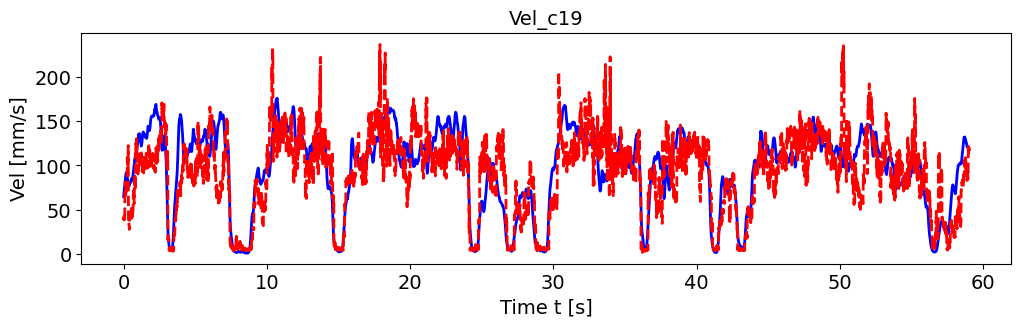

The table this chart was drawn from, first rows:
, pred_vel, pred_vel_x, pred_vel_y, label_vel, label_vel_x, label_vel_y
0, 40.44, -24.49, -30.06, 64.82, -14.33, -61.74
1, 40.62, -25.41, -30.72, 67.19, -14.01, -64.36
2, 38.41, -23.67, -29.47, 68.73, -13.39, -66.16
3, 42.71, -25.87, -32.71, 69.48, -12.46, -67.19
4, 40.57, -22.61, -29.88, 70.49, -11.5, -68.45
5, 38.95, -27.58, -26.62, 71.78, -10.49, -69.97
6, 38.67, -20.92, -26.35, 73.4, -9.399, -71.81
7, 39.88, -25.8, -28.66, 74.66, -8.266, -73.27
8, 38.04, -28.63, -26.06, 75.6, -7.058, -74.39
9, 39.68, -25.38, -28.36, 77.08, -6.039, -76.01
10, 71.19, -39.03, -58.34, 79.14, -5.176, -78.18
11, 70.58, -37.22, -59.82, 80.76, -4.496, -79.88
12, 70.95, -36.87, -59.85, 81.98, -3.976, -81.15
13, 68.2, -37.66, -60.65, 82.84, -3.602, -82.04
14, 68.55, -35.53, -61.44, 84.22, -3.436, -83.42
15, 71.22, -37.81, -57.31, 86.16, -3.473, -85.35
16, 66.19, -39.46, -54.84, 87.52, -3.813, -86.68
17, 70.3, -41.84, -55.17, 88.33, -4.467, -87.44
18, 81.43, -37.7, -71.35, 88.63, -5.455, -87.66
19, 69.07, -36.12, -55.23, 89.28, -6.656, -88.21
20, 71.33, -36.55, -49.55, 90.32, -8.107, -89.11
21, 71.41, -43.12, -53.74, 91.17, -9.655, -89.8
22, 73.17, -45.88, -56.32, 91.86, -11.34, -90.29
23, 71.73, -51.25, -54.44, 92.12, -12.98, -90.33
24, 73.8, -45.14, -55.57, 91.95, -14.6, -89.91
25, 70.84, -46.02, -51.48, 91.36, -16.26, -89.02
26, 73.27, -45.32, -55.68, 90.59, -17.79, -87.96
27, 71.65, -51.17, -52.74, 89.63, -19.24, -86.7
28, 74.43, -45.93, -52.66, 88.61, -20.52, -85.39
29, 80, -50.8, -57.54, 87.5, -21.67, -84
30, 109.1, -63.55, -82.72, 86.28, -22.72, -82.49
31, 106.4, -66.31, -82, 85.13, -23.52, -81.12
32, 103.8, -65.37, -78.63, 84.02, -24.1, -79.85
33, 105.6, -63.65, -82.81, 82.97, -24.53, -78.67
34, 106.7, -63.83, -80.36, 81.96, -24.83, -77.56
35, 102.8, -61.07, -75.14, 81.09, -24.94, -76.66
36, 99.92, -61.27, -72.85, 80.34, -24.87, -75.93
37, 103.4, -61.78, -82.79, 79.68, -24.62, -75.36
38, 122.3, -56.89, -82.95, 79.01, -24.39, -74.77
39, 103.2, -61.55, -84.8, 78.32, -24.17, -74.13
40, 37.11, -21.39, -21.89, 77.75, -24.13, -73.55
41, 38.31, -20.66, -18.55, 77.29, -24.28, -73.03
42, 37.12, -21.22, -16.7, 76.92, -24.62, -72.54
43, 34.18, -20.2, -17.38, 76.69, -25.18, -72.11
44, 33.62, -19.03, -17.01, 76.59, -25.96, -71.74
45, 33.79, -20.65, -15, 76.57, -26.73, -71.45
46, 30.24, -19.67, -13.63, 76.64, -27.49, -71.26
47, 27.8, -16.93, -11.04, 77.05, -28.31, -71.4
48, 27.71, -18.65, -11.91, 77.83, -29.22, -71.9
49, 28.75, -16.91, -10.49, 78.99, -30.24, -72.76
50, 48.67, -34.96, -31.66, 79.58, -30.88, -73.14
51, 43.03, -28.98, -24.68, 79.59, -31.18, -73.05
52, 46.79, -30.64, -28.16, 79.84, -31.53, -73.19
53, 46.03, -27.72, -24.68, 80.32, -31.93, -73.55
54, 42.68, -22.43, -24.71, 81.05, -32.41, -74.15
55, 45.31, -28.95, -23.66, 81.17, -32.51, -74.24
56, 43.8, -22.8, -20.72, 80.68, -32.22, -73.85
57, 42.25, -23.86, -25.42, 80.69, -32.09, -73.93
58, 42.88, -31.23, -25.38, 81.2, -32.11, -74.48
59, 43.92, -34.28, -24.83, 81.53, -32, -74.88
... 7,018 more rows
